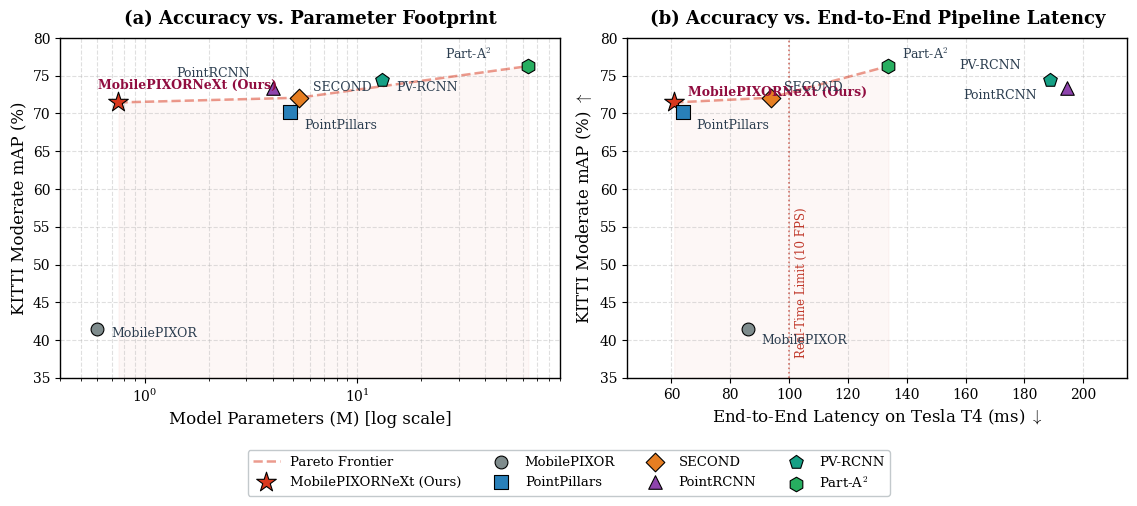

Recreate this plot in Python. (Note: this script raises an exception after producing the figure.)
#!/usr/bin/env python3
"""
Generate publication-quality Pareto Frontier plots for MobilePIXORNeXt paper.
Plots:
  (a) Moderate mAP (%) vs. Model Parameters (M) [log-scale]
  (b) Moderate mAP (%) vs. End-to-End Pipeline Latency (ms) on Tesla T4
Output:
  paper/figures/pareto_tradeoff.pdf
"""

import matplotlib
matplotlib.use('Agg')
import matplotlib.pyplot as plt
import numpy as np

# Set publication style
plt.rcParams.update({
    'font.family': 'serif',
    'font.size': 11,
    'axes.labelsize': 12,
    'axes.titlesize': 13,
    'xtick.labelsize': 10,
    'ytick.labelsize': 10,
    'legend.fontsize': 9.5,
    'figure.titlesize': 14,
    'mathtext.fontset': 'cm',
    'lines.linewidth': 1.8,
    'axes.linewidth': 1.0,
    'grid.alpha': 0.4,
    'grid.linestyle': '--',
})

# Model data
# (Name, params_M, map_mod, e2e_latency_ms, category, marker, color)
models = [
    {
        'name': 'MobilePIXORNeXt (Ours)',
        'params': 0.754,
        'map': 71.46,
        'latency': 60.96,
        'cat': 'ours',
        'marker': '*',
        'color': '#D9381E',
        'size': 220,
        'offset_p': (-15, 10),
        'offset_l': (10, 5),
    },
    {
        'name': 'MobilePIXOR',
        'params': 0.598,
        'map': 41.40,
        'latency': 85.92,
        'cat': 'bev_light',
        'marker': 'o',
        'color': '#7F8C8D',
        'size': 85,
        'offset_p': (10, -5),
        'offset_l': (10, -10),
    },
    {
        'name': 'PointPillars',
        'params': 4.835,
        'map': 70.13,
        'latency': 63.84,
        'cat': 'pillar',
        'marker': 's',
        'color': '#2980B9',
        'size': 95,
        'offset_p': (10, -12),
        'offset_l': (10, -12),
    },
    {
        'name': 'SECOND',
        'params': 5.326,
        'map': 72.09,
        'latency': 93.70,
        'cat': 'sparse3d',
        'marker': 'D',
        'color': '#E67E22',
        'size': 90,
        'offset_p': (10, 5),
        'offset_l': (10, 5),
    },
    {
        'name': 'PointRCNN',
        'params': 4.039,
        'map': 73.38,
        'latency': 194.50,
        'cat': 'heavy3d',
        'marker': '^',
        'color': '#8E44AD',
        'size': 95,
        'offset_p': (-70, 8),
        'offset_l': (-75, -8),
    },
    {
        'name': 'PV-RCNN',
        'params': 13.116,
        'map': 74.44,
        'latency': 188.60,
        'cat': 'heavy3d',
        'marker': 'p',
        'color': '#16A085',
        'size': 105,
        'offset_p': (10, -8),
        'offset_l': (-65, 8),
    },
    {
        'name': 'Part-A$^2$',
        'params': 63.815,
        'map': 76.28,
        'latency': 133.75,
        'cat': 'heavy3d',
        'marker': 'h',
        'color': '#27AE60',
        'size': 110,
        'offset_p': (-60, 5),
        'offset_l': (10, 5),
    },
]

fig, (ax1, ax2) = plt.subplots(1, 2, figsize=(11.5, 4.8), dpi=300)

# -------------------------------------------------------------
# Subplot (a): Accuracy vs. Model Size (Parameters)
# -------------------------------------------------------------
ax1.set_title('(a) Accuracy vs. Parameter Footprint', pad=10, fontweight='bold')
ax1.set_xlabel('Model Parameters (M) [log scale]')
ax1.set_ylabel('KITTI Moderate mAP (%)')
ax1.set_xscale('log')
ax1.set_ylim(35, 80)
ax1.set_xlim(0.4, 90)
ax1.grid(True, which='both', linestyle='--', alpha=0.4)

# Draw Pareto frontier line (Ours -> SECOND -> PointRCNN -> PV-RCNN -> Part-A2)
pareto_params_x = [0.754, 5.326, 63.815]
pareto_params_y = [71.46, 72.09, 76.28]
ax1.plot(pareto_params_x, pareto_params_y, '--', color='#D9381E', alpha=0.5, zorder=2, label='Pareto Frontier')
ax1.fill_between(pareto_params_x, pareto_params_y, 35, color='#D9381E', alpha=0.04)

for m in models:
    ax1.scatter(m['params'], m['map'], s=m['size'], c=m['color'], 
                marker=m['marker'], edgecolors='k', linewidth=0.8, zorder=5,
                label=m['name'])
    ax1.annotate(m['name'],
                 (m['params'], m['map']),
                 xytext=m['offset_p'],
                 textcoords='offset points',
                 fontsize=9,
                 fontweight='bold' if 'Ours' in m['name'] else 'normal',
                 color='#900C3F' if 'Ours' in m['name'] else '#2C3E50',
                 zorder=6)

# -------------------------------------------------------------
# Subplot (b): Accuracy vs. End-to-End Latency
# -------------------------------------------------------------
ax2.set_title('(b) Accuracy vs. End-to-End Pipeline Latency', pad=10, fontweight='bold')
ax2.set_xlabel('End-to-End Latency on Tesla T4 (ms) $\\downarrow$')
ax2.set_ylabel('KITTI Moderate mAP (%) $\\uparrow$')
ax2.set_ylim(35, 80)
ax2.set_xlim(45, 215)
ax2.grid(True, linestyle='--', alpha=0.4)

# Pareto frontier in latency vs mAP (lower latency is better, higher mAP is better)
# Non-dominated models: MobilePIXORNeXt (60.96ms, 71.46%), SECOND (93.70ms, 72.09%), Part-A2 (133.75ms, 76.28%)
pareto_lat_x = [60.96, 93.70, 133.75]
pareto_lat_y = [71.46, 72.09, 76.28]
ax2.plot(pareto_lat_x, pareto_lat_y, '--', color='#D9381E', alpha=0.5, zorder=2, label='Pareto Frontier')
ax2.fill_between(pareto_lat_x, pareto_lat_y, 35, color='#D9381E', alpha=0.04)

for m in models:
    ax2.scatter(m['latency'], m['map'], s=m['size'], c=m['color'], 
                marker=m['marker'], edgecolors='k', linewidth=0.8, zorder=5)
    ax2.annotate(m['name'],
                 (m['latency'], m['map']),
                 xytext=m['offset_l'],
                 textcoords='offset points',
                 fontsize=9,
                 fontweight='bold' if 'Ours' in m['name'] else 'normal',
                 color='#900C3F' if 'Ours' in m['name'] else '#2C3E50',
                 zorder=6)

# Real-time boundary line at 100 ms (10 FPS)
ax2.axvline(x=100.0, color='#C0392B', linestyle=':', linewidth=1.2, alpha=0.7)
ax2.text(102, 38, 'Real-Time Limit (10 FPS)', color='#C0392B', fontsize=8.5, rotation=90)

# Add custom unified legend at the bottom of the figure
handles, labels = ax1.get_legend_handles_labels()
# Remove Pareto Frontier from start if duplicated
fig.legend(handles, labels, loc='lower center', ncol=4, bbox_to_anchor=(0.5, -0.06),
           frameon=True, framealpha=0.9, edgecolor='#BDC3C7')

plt.tight_layout()
plt.subplots_adjust(bottom=0.20)

output_path = 'paper/figures/pareto_tradeoff.pdf'
plt.savefig(output_path, bbox_inches='tight', dpi=300)
print(f"Saved Pareto trade-off figure to {output_path}")
